Photos from the image-classification dataset "exercise_quality_v1" in the GitHub repository ody09/GymProject. Its 6 classes are: bicep curl bad form, bicep curl good form, push-up bad form, push-up good form, squat bad form, squat good form.

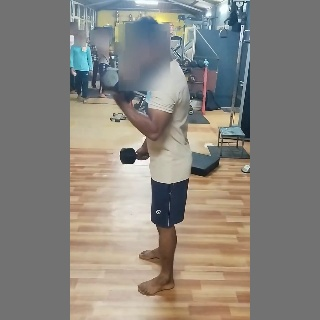
Label: bicep curl good form

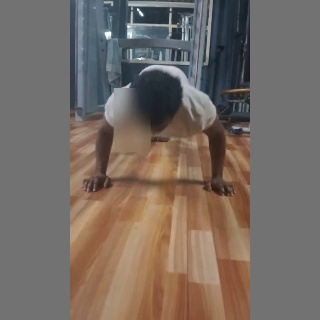
Label: push-up bad form

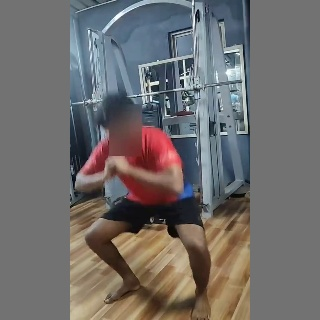
Label: squat good form

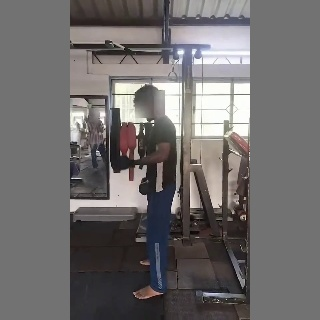
Label: bicep curl bad form

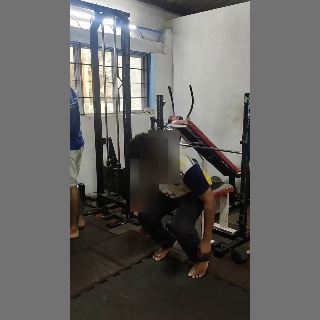
Label: squat bad form

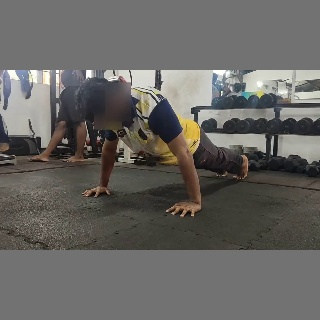
Label: push-up good form
